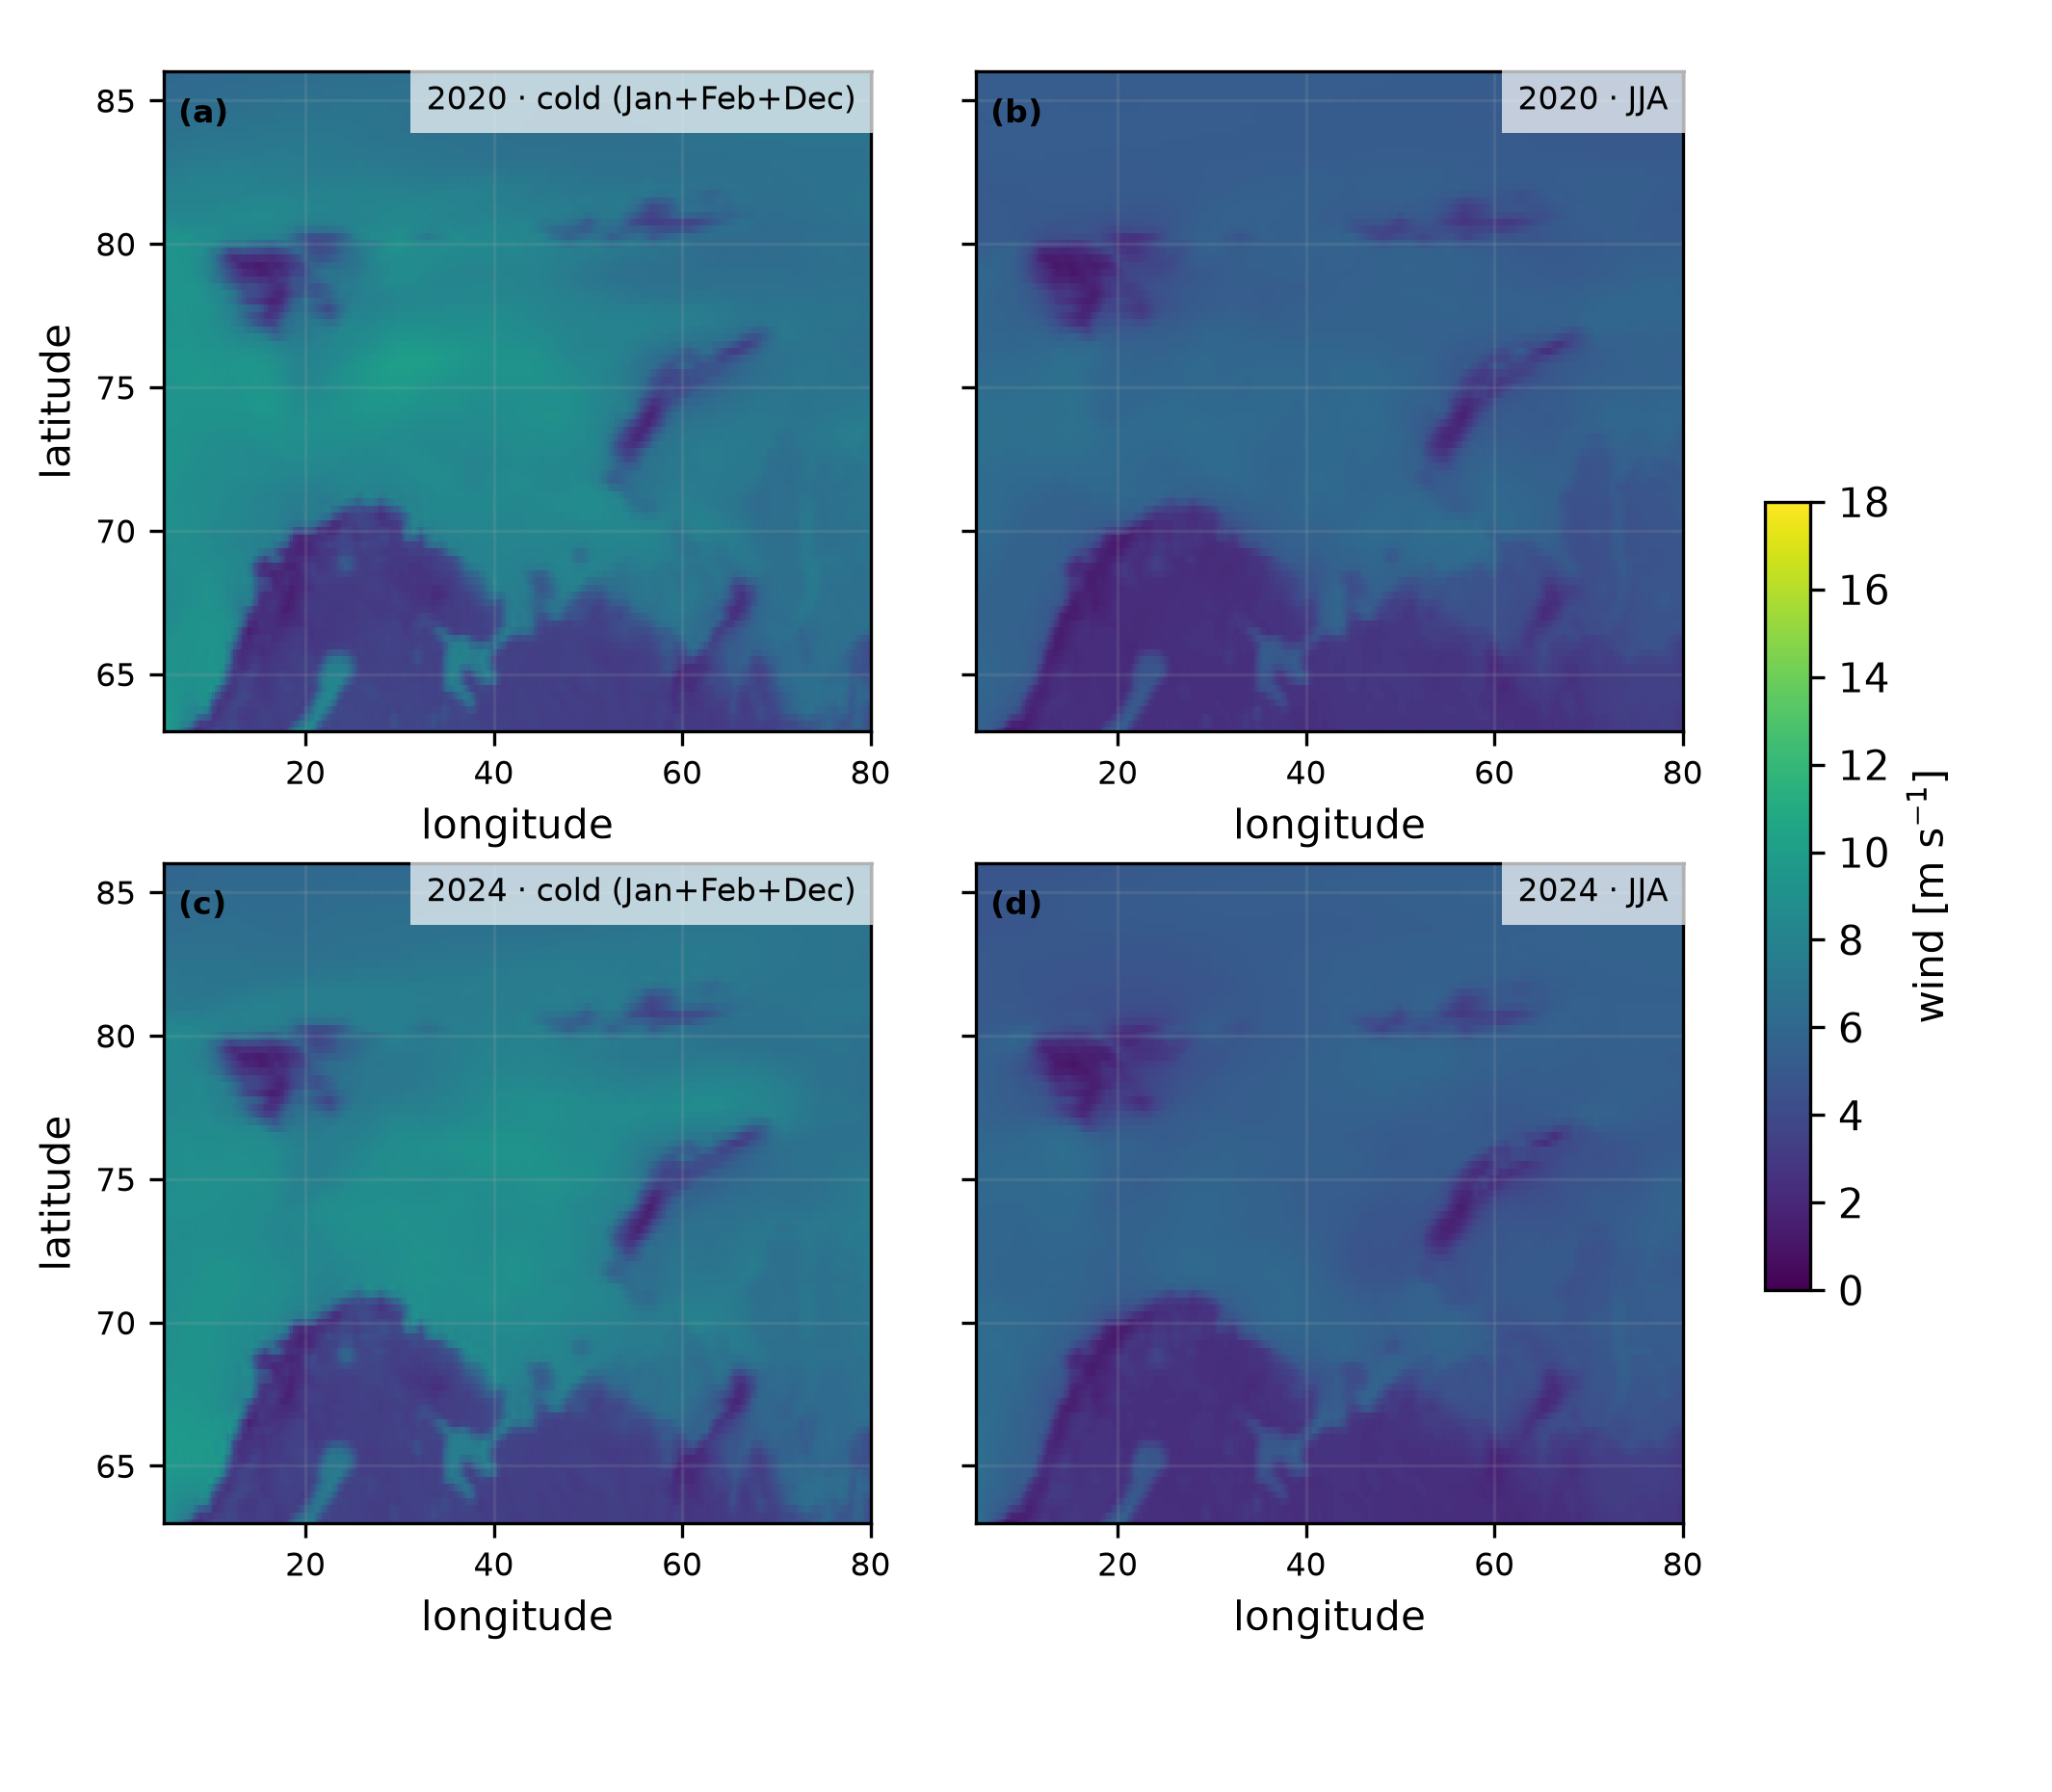

The table this chart was drawn from, first rows:
year, season, latitude, longitude, value
2020, DJF, 86.0, 5.0, 6.023
2020, DJF, 86.0, 7.0, 6.074
2020, DJF, 86.0, 9.0, 6.107
2020, DJF, 86.0, 11.0, 6.14
2020, DJF, 86.0, 13.0, 6.173
2020, DJF, 86.0, 15.0, 6.206
2020, DJF, 86.0, 17.0, 6.233
2020, DJF, 86.0, 19.0, 6.265
2020, DJF, 86.0, 21.0, 6.291
2020, DJF, 86.0, 23.0, 6.321
2020, DJF, 86.0, 25.0, 6.36
2020, DJF, 86.0, 27.0, 6.399
2020, DJF, 86.0, 29.0, 6.441
2020, DJF, 86.0, 31.0, 6.46
2020, DJF, 86.0, 33.0, 6.489
2020, DJF, 86.0, 35.0, 6.503
2020, DJF, 86.0, 37.0, 6.52
2020, DJF, 86.0, 39.0, 6.528
2020, DJF, 86.0, 41.0, 6.544
2020, DJF, 86.0, 43.0, 6.564
2020, DJF, 86.0, 45.0, 6.593
2020, DJF, 86.0, 47.0, 6.612
2020, DJF, 86.0, 49.0, 6.648
2020, DJF, 86.0, 51.0, 6.678
2020, DJF, 86.0, 53.0, 6.717
2020, DJF, 86.0, 55.0, 6.756
2020, DJF, 86.0, 57.0, 6.787
2020, DJF, 86.0, 59.0, 6.825
2020, DJF, 86.0, 61.0, 6.856
2020, DJF, 86.0, 63.0, 6.877
2020, DJF, 86.0, 65.0, 6.893
2020, DJF, 86.0, 67.0, 6.912
2020, DJF, 86.0, 69.0, 6.92
2020, DJF, 86.0, 71.0, 6.932
2020, DJF, 86.0, 73.0, 6.939
2020, DJF, 86.0, 75.0, 6.955
2020, DJF, 86.0, 77.0, 6.96
2020, DJF, 86.0, 79.0, 6.969
2020, DJF, 84.0, 5.0, 6.707
2020, DJF, 84.0, 7.0, 6.777
2020, DJF, 84.0, 9.0, 6.832
2020, DJF, 84.0, 11.0, 6.886
2020, DJF, 84.0, 13.0, 6.948
2020, DJF, 84.0, 15.0, 7.005
2020, DJF, 84.0, 17.0, 7.041
2020, DJF, 84.0, 19.0, 7.059
2020, DJF, 84.0, 21.0, 7.068
2020, DJF, 84.0, 23.0, 7.048
2020, DJF, 84.0, 25.0, 7.006
2020, DJF, 84.0, 27.0, 6.915
2020, DJF, 84.0, 29.0, 6.841
2020, DJF, 84.0, 31.0, 6.807
2020, DJF, 84.0, 33.0, 6.764
2020, DJF, 84.0, 35.0, 6.738
2020, DJF, 84.0, 37.0, 6.683
2020, DJF, 84.0, 39.0, 6.648
2020, DJF, 84.0, 41.0, 6.598
2020, DJF, 84.0, 43.0, 6.543
2020, DJF, 84.0, 45.0, 6.498
2020, DJF, 84.0, 47.0, 6.48
... 1,764 more rows
